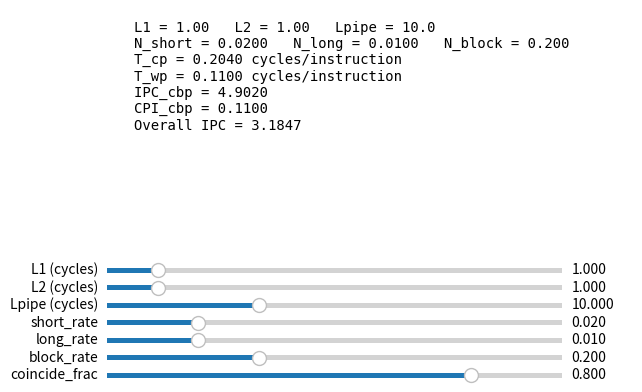

Source code (Python):
import numpy as np
import matplotlib.pyplot as plt
from matplotlib.widgets import Slider

# Initial parameters (per instruction, N_cp = 1)
init_L1 = 1.0
init_L2 = 1.0
init_Lpipe = 10
init_short_rate = 0.02   # N_short / N_cp
init_long_rate  = 0.01   # N_long / N_cp
init_block_rate = 0.2    # N_block / N_cp
init_coincide_frac = 0.8 # N_coincide / N_short

fig, ax = plt.subplots(figsize=(7, 5))
plt.subplots_adjust(left=0.15, bottom=0.45)
ax.axis('off')
text_display = ax.text(0.05, 0.95, '', transform=ax.transAxes, va='top', fontfamily='monospace')

# Sliders
sliders = {}
params = [
    ('L1 (cycles)', init_L1, 0.5, 5.0),
    ('L2 (cycles)', init_L2, 0.5, 5.0),
    ('Lpipe (cycles)', init_Lpipe, 5, 20),
    ('short_rate', init_short_rate, 0.0, 0.1),
    ('long_rate', init_long_rate, 0.0, 0.05),
    ('block_rate', init_block_rate, 0.05, 0.5),
    ('coincide_frac', init_coincide_frac, 0.0, 1.0)
]

for i, (label, init_val, vmin, vmax) in enumerate(params):
    ax_slider = plt.axes([0.15, 0.35 - i*0.035, 0.65, 0.02])
    sliders[label] = Slider(ax_slider, label, vmin, vmax, valinit=init_val, valfmt='%.3f')

def update(val):
    L1 = sliders['L1 (cycles)'].val
    L2 = sliders['L2 (cycles)'].val
    Lpipe = sliders['Lpipe (cycles)'].val
    short_rate = sliders['short_rate'].val
    long_rate = sliders['long_rate'].val
    block_rate = sliders['block_rate'].val
    coincide_frac = sliders['coincide_frac'].val

    # Normalized per instruction (N_cp = 1)
    N_short = short_rate
    N_long = long_rate
    N_block = block_rate
    N_coincide = coincide_frac * N_short

    # Correct‑path cycles (Eq. from paper, assuming L1 < L2)
    T_cp = (N_block - N_coincide) * max(1, L1) + N_short * L2

    # Wrong‑path cycles
    T_wp = N_long * (L2 + Lpipe)

    # Derived metrics
    IPC_cbp = 1.0 / T_cp
    CPI_cbp = T_wp   # because N_cp = 1
    total_cycles_per_inst = T_cp + T_wp
    IPC_overall = 1.0 / total_cycles_per_inst

    # Display
    text_str = (f"L1 = {L1:.2f}   L2 = {L2:.2f}   Lpipe = {Lpipe:.1f}\n"
                f"N_short = {N_short:.4f}   N_long = {N_long:.4f}   N_block = {N_block:.3f}\n"
                f"T_cp = {T_cp:.4f} cycles/instruction\n"
                f"T_wp = {T_wp:.4f} cycles/instruction\n"
                f"IPC_cbp = {IPC_cbp:.4f}\n"
                f"CPI_cbp = {CPI_cbp:.4f}\n"
                f"Overall IPC = {IPC_overall:.4f}")
    text_display.set_text(text_str)
    fig.canvas.draw_idle()

for slider in sliders.values():
    slider.on_changed(update)

update(None)
plt.show()
